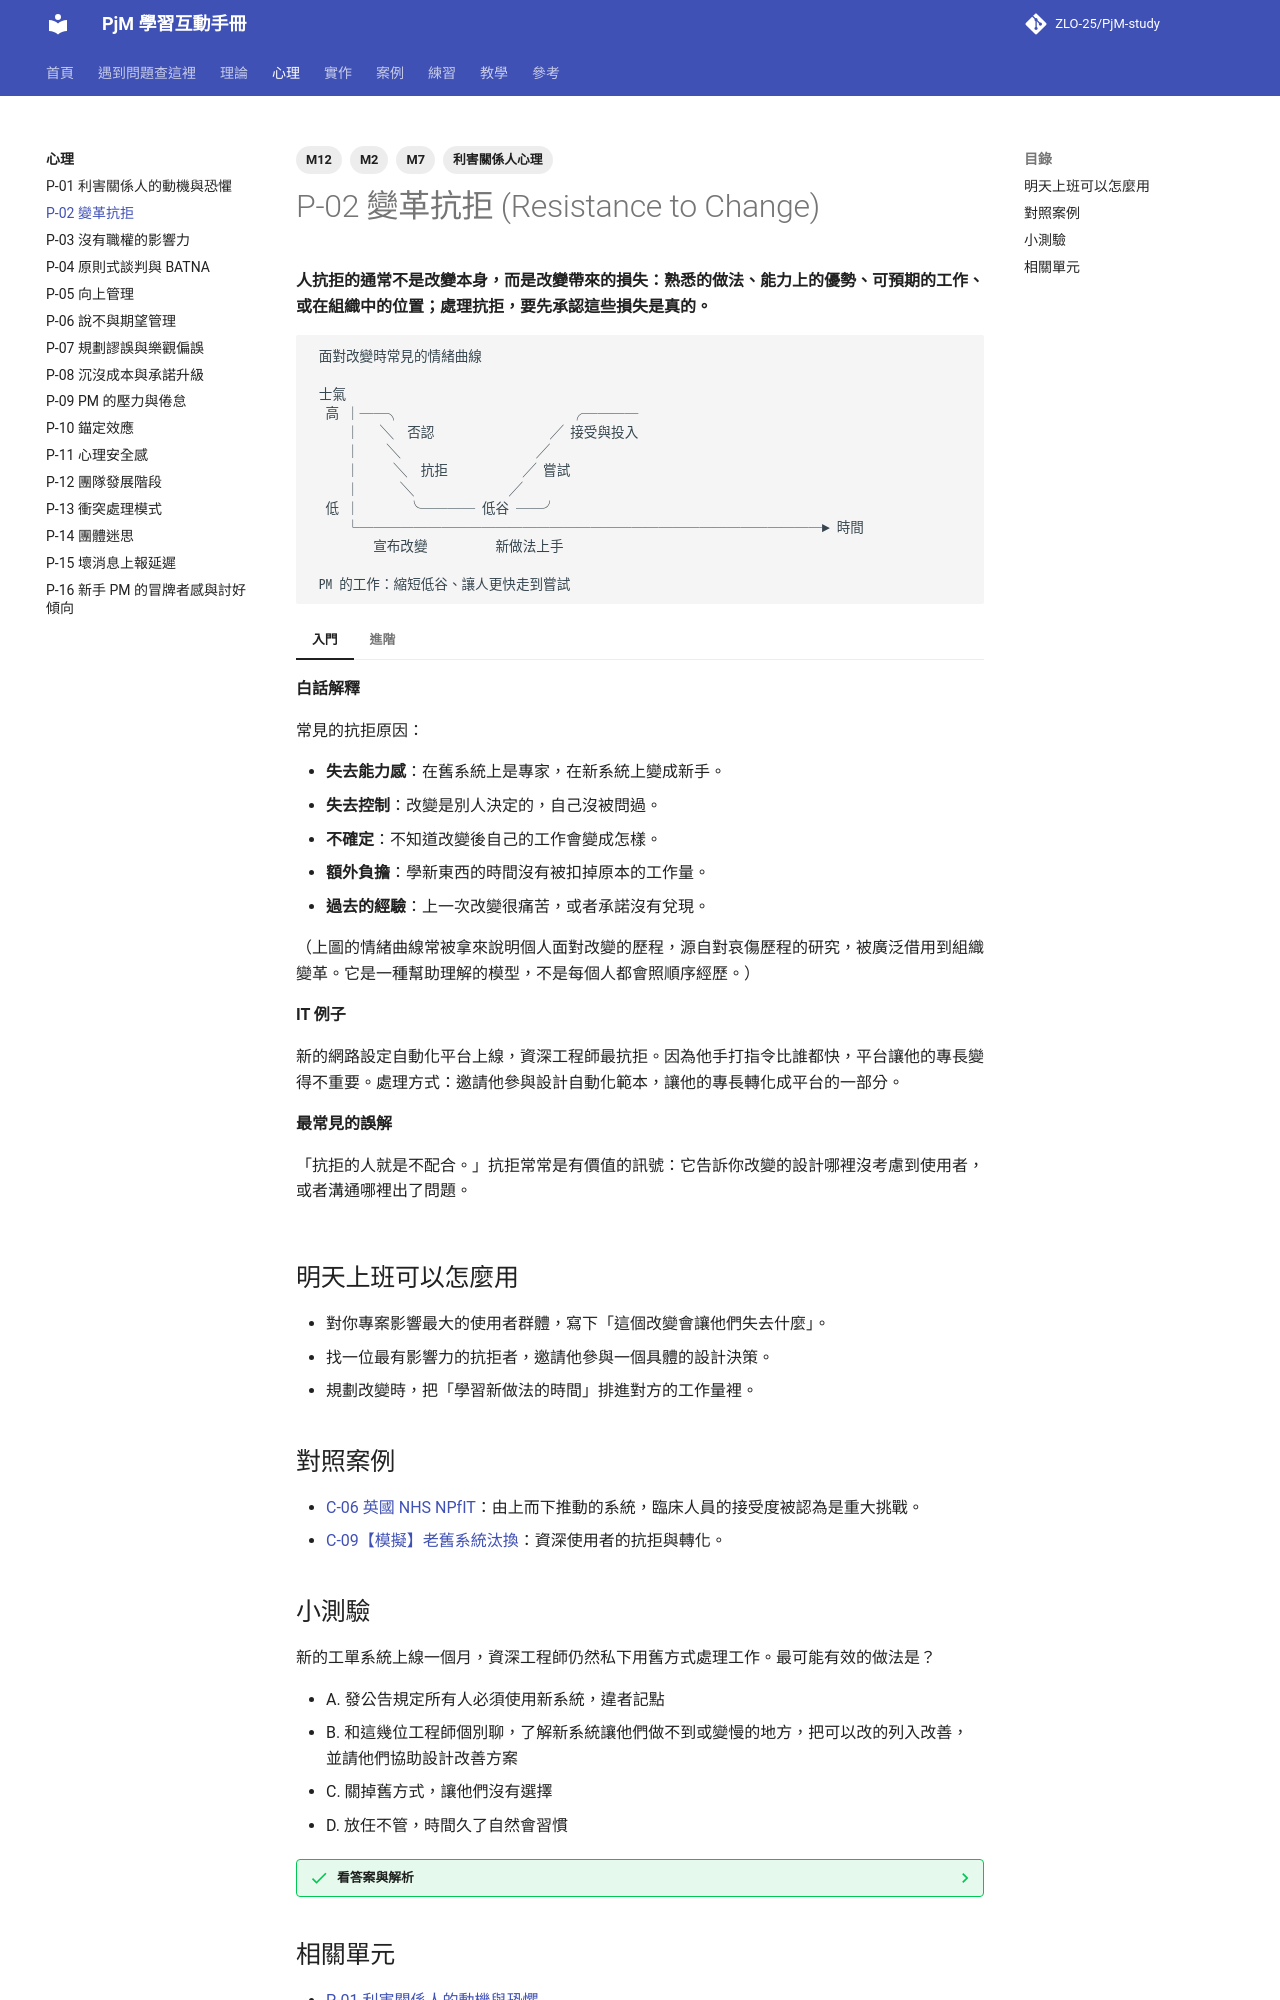

repository: ZLO-25/PjM-study · page: psychology/P-02-resistance-to-change/index.html · generator: mkdocs

---
title: P-02 變革抗拒
tags: [M2, M7, M12, 利害關係人心理]
---

# P-02 變革抗拒 (Resistance to Change)

**人抗拒的通常不是改變本身，而是改變帶來的損失：熟悉的做法、能力上的優勢、可預期的工作、或在組織中的位置；處理抗拒，要先承認這些損失是真的。**

```text
 面對改變時常見的情緒曲線

 士氣
  高 │──╮                         ╭────
     │   ╲  否認                 ╱ 接受與投入
     │    ╲                    ╱
     │     ╲  抗拒           ╱ 嘗試
     │      ╲              ╱
  低 │       ╰──── 低谷 ──╯
     └──────────────────────────────────► 時間
         宣布改變          新做法上手

 PM 的工作：縮短低谷、讓人更快走到嘗試
```

=== "入門"

    **白話解釋**

    常見的抗拒原因：

    - **失去能力感**：在舊系統上是專家，在新系統上變成新手。
    - **失去控制**：改變是別人決定的，自己沒被問過。
    - **不確定**：不知道改變後自己的工作會變成怎樣。
    - **額外負擔**：學新東西的時間沒有被扣掉原本的工作量。
    - **過去的經驗**：上一次改變很痛苦，或者承諾沒有兌現。

    （上圖的情緒曲線常被拿來說明個人面對改變的歷程，源自對哀傷歷程的研究，被廣泛借用到組織變革。它是一種幫助理解的模型，不是每個人都會照順序經歷。）

    **IT 例子**

    新的網路設定自動化平台上線，資深工程師最抗拒。因為他手打指令比誰都快，平台讓他的專長變得不重要。處理方式：邀請他參與設計自動化範本，讓他的專長轉化成平台的一部分。

    **最常見的誤解**

    「抗拒的人就是不配合。」抗拒常常是有價值的訊號：它告訴你改變的設計哪裡沒考慮到使用者，或者溝通哪裡出了問題。

=== "進階"

    **取捨與兩難**

    - 讓每個人都參與決策會讓改變變慢；但沒有參與的改變，執行時阻力更大。常見的平衡是讓代表參與設計，並讓所有人在試行期提供回饋。
    - 有些損失無法彌補（例如某個職務真的會消失）。這時誠實比安撫更重要，因為人們遲早會發現真相。

    **跨主題的互動**

    - 參與度的規劃見 [T-07 利害關係人參與規劃](../theory/T-07-stakeholder-engagement.md)。
    - 抗拒背後的恐懼見 [P-01 利害關係人的動機與恐懼](P-01-stakeholder-motives.md)。
    - 移交時維運團隊的抗拒見 [T-28 結案與移交](../theory/T-28-closure-handover.md)。

    **資深 PM 怎麼判斷**

    資深 PM 會區分兩種抗拒：「對內容的抗拒」（方案真的有問題）和「對過程的抗拒」（方案沒問題，但人沒被尊重）。前者要改方案，後者要改做法。混在一起處理，兩者都解決不了。

## 明天上班可以怎麼用

- 對你專案影響最大的使用者群體，寫下「這個改變會讓他們失去什麼」。
- 找一位最有影響力的抗拒者，邀請他參與一個具體的設計決策。
- 規劃改變時，把「學習新做法的時間」排進對方的工作量裡。

## 對照案例

- [C-06 英國 NHS NPfIT](../cases/C-06-nhs-npfit.md)：由上而下推動的系統，臨床人員的接受度被認為是重大挑戰。
- [C-09【模擬】老舊系統汰換](../cases/C-09-sim-legacy-replacement.md)：資深使用者的抗拒與轉化。
